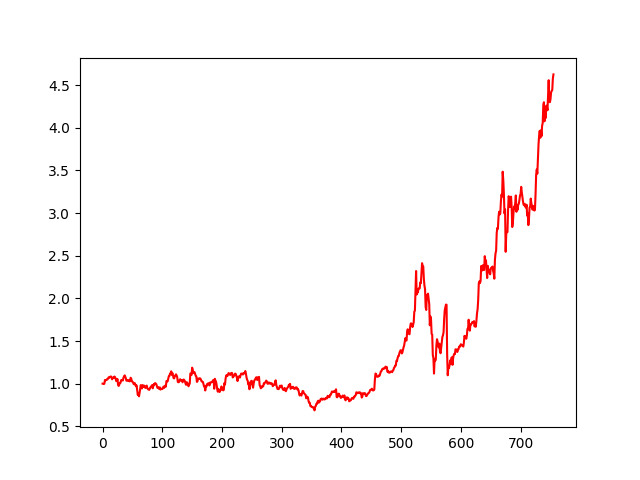

Source data for this figure (header and first rows):
, 0
0, 1.0
1, 0.9977
2, 0.9954
3, 0.999
4, 1.043
5, 1.038
6, 1.043
7, 1.05
8, 1.049
9, 1.057
10, 1.073
11, 1.069
12, 1.078
13, 1.08
14, 1.085
15, 1.072
16, 1.051
17, 1.065
18, 1.075
19, 1.066
20, 1.084
21, 1.075
22, 1.057
23, 1.03
24, 1.036
25, 1.055
26, 0.9857
27, 0.9733
28, 0.9873
29, 1.008
30, 1.009
31, 1.04
32, 1.044
33, 1.04
34, 1.036
35, 1.069
36, 1.085
37, 1.097
38, 1.082
39, 1.063
40, 1.034
41, 1.042
42, 1.041
43, 1.031
44, 1.038
45, 1.027
46, 1.029
47, 1.069
48, 1.06
49, 1.027
50, 1.024
51, 1.015
52, 0.9966
53, 0.9919
54, 1.006
55, 0.9864
56, 0.9695
57, 0.9804
58, 0.919
59, 0.8677
... 696 more rows
